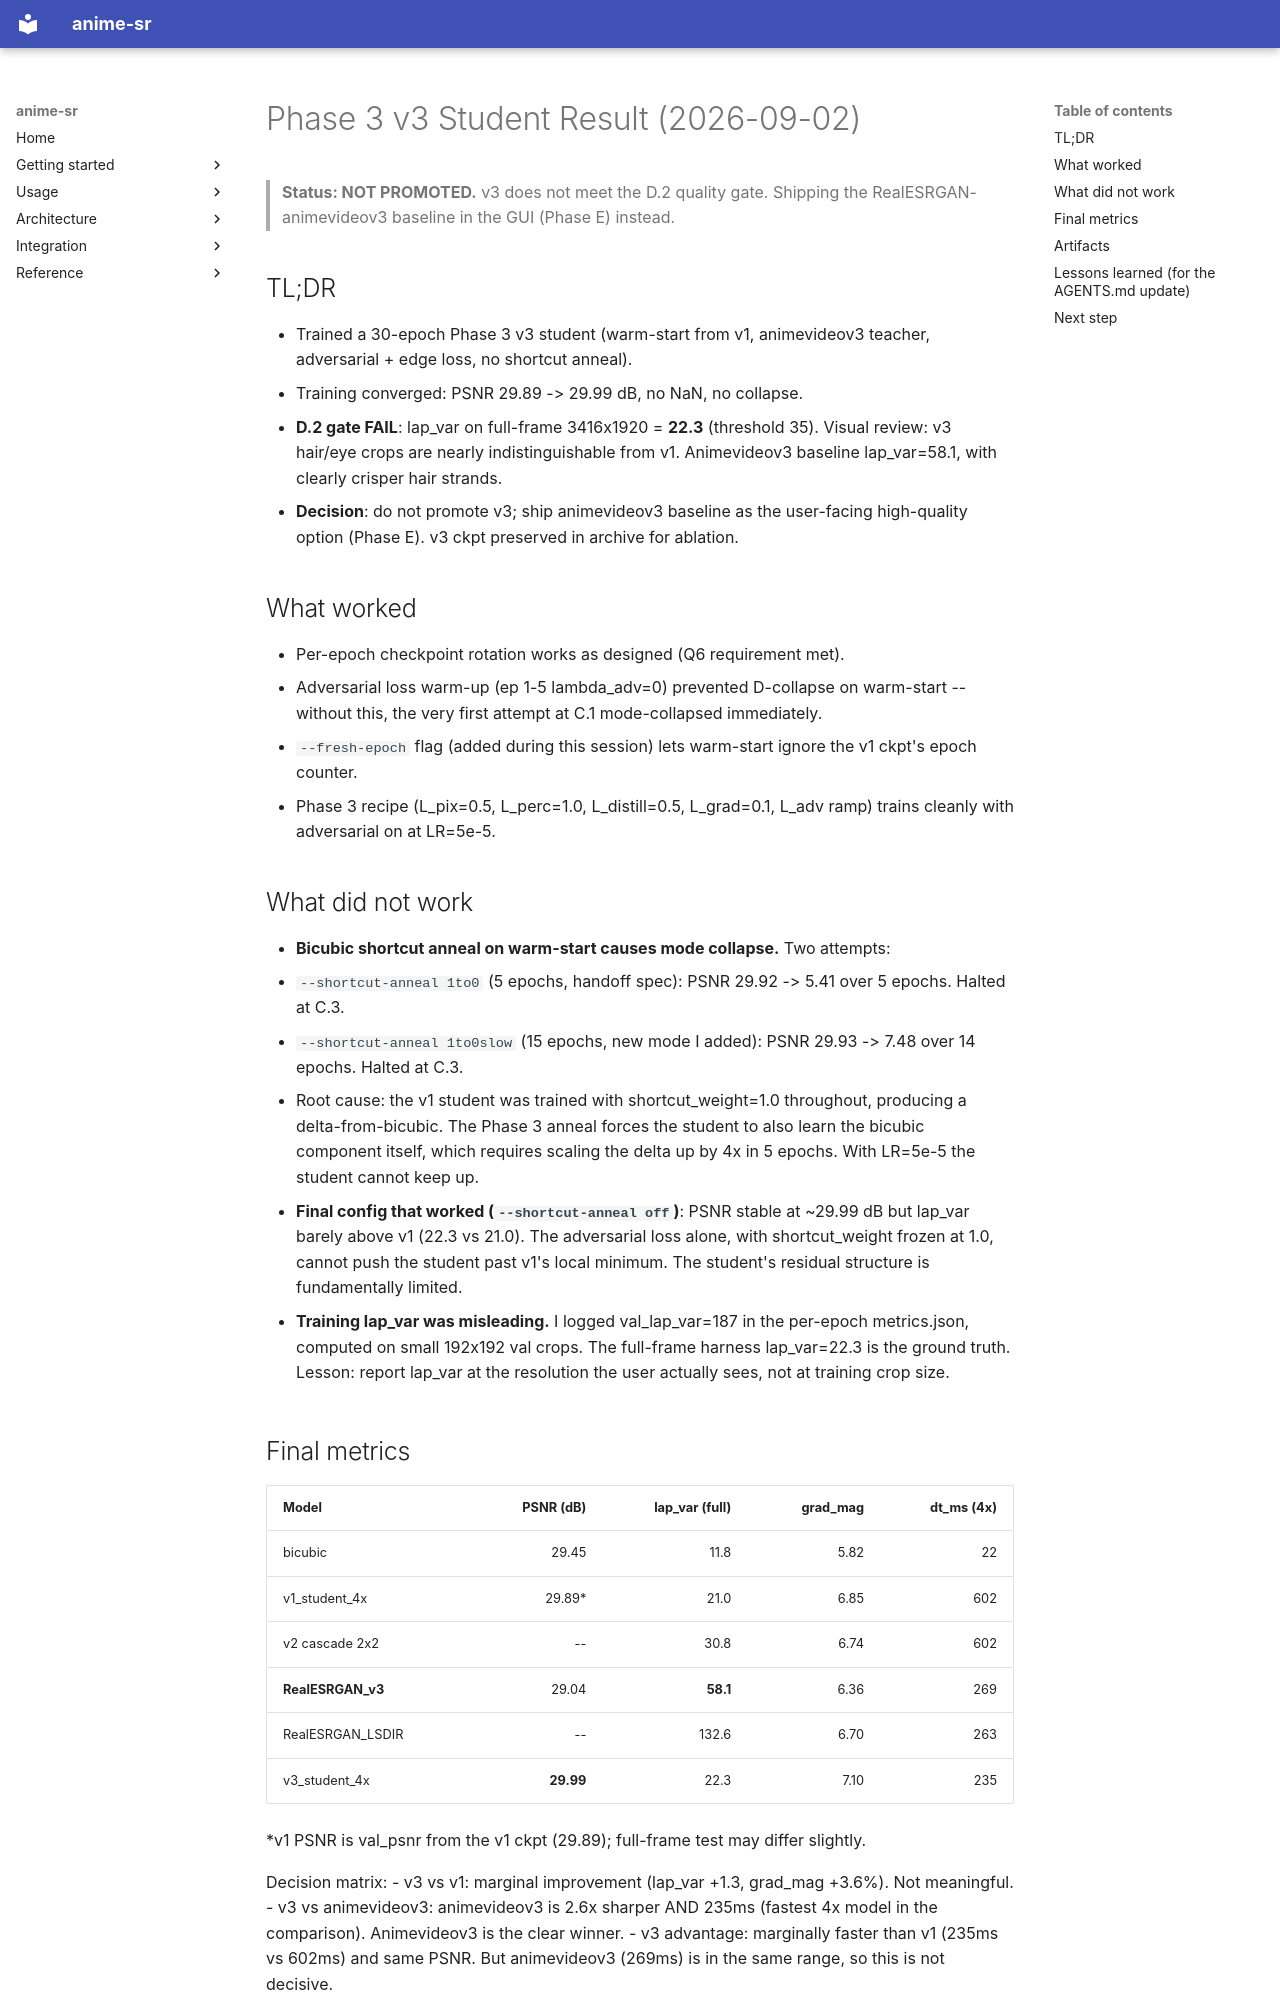

repository: alshahia/upscale_anime · page: plans/student_v3_result_2026_08/index.html · generator: mkdocs

# Phase 3 v3 Student Result (2026-09-02)

> **Status: NOT PROMOTED.** v3 does not meet the D.2 quality gate.
> Shipping the RealESRGAN-animevideov3 baseline in the GUI (Phase E) instead.

## TL;DR

- Trained a 30-epoch Phase 3 v3 student (warm-start from v1, animevideov3 teacher,
  adversarial + edge loss, no shortcut anneal).
- Training converged: PSNR 29.89 -> 29.99 dB, no NaN, no collapse.
- **D.2 gate FAIL**: lap_var on full-frame 3416x1920 = **22.3** (threshold 35).
  Visual review: v3 hair/eye crops are nearly indistinguishable from v1.
  Animevideov3 baseline lap_var=58.1, with clearly crisper hair strands.
- **Decision**: do not promote v3; ship animevideov3 baseline as the user-facing
  high-quality option (Phase E). v3 ckpt preserved in archive for ablation.

## What worked

- Per-epoch checkpoint rotation works as designed (Q6 requirement met).
- Adversarial loss warm-up (ep 1-5 lambda_adv=0) prevented D-collapse on
  warm-start -- without this, the very first attempt at C.1 mode-collapsed
  immediately.
- `--fresh-epoch` flag (added during this session) lets warm-start ignore
  the v1 ckpt's epoch counter.
- Phase 3 recipe (L_pix=0.5, L_perc=1.0, L_distill=0.5, L_grad=0.1, L_adv ramp)
  trains cleanly with adversarial on at LR=5e-5.

## What did not work

- **Bicubic shortcut anneal on warm-start causes mode collapse.** Two attempts:
  - `--shortcut-anneal 1to0` (5 epochs, handoff spec): PSNR 29.92 -> 5.41 over
    5 epochs. Halted at C.3.
  - `--shortcut-anneal 1to0slow` (15 epochs, new mode I added): PSNR 29.93 ->
    7.48 over 14 epochs. Halted at C.3.
  - Root cause: the v1 student was trained with shortcut_weight=1.0 throughout,
    producing a delta-from-bicubic. The Phase 3 anneal forces the student to
    also learn the bicubic component itself, which requires scaling the delta
    up by 4x in 5 epochs. With LR=5e-5 the student cannot keep up.

- **Final config that worked (`--shortcut-anneal off`)**: PSNR stable at ~29.99
  dB but lap_var barely above v1 (22.3 vs 21.0). The adversarial loss alone,
  with shortcut_weight frozen at 1.0, cannot push the student past v1's local
  minimum. The student's residual structure is fundamentally limited.

- **Training lap_var was misleading.** I logged val_lap_var=187 in the per-epoch
  metrics.json, computed on small 192x192 val crops. The full-frame harness
  lap_var=22.3 is the ground truth. Lesson: report lap_var at the resolution
  the user actually sees, not at training crop size.

## Final metrics

| Model             | PSNR (dB) | lap_var (full) | grad_mag | dt_ms (4x) |
|-------------------|----------:|---------------:|---------:|-----------:|
| bicubic           | 29.45     | 11.8           | 5.82     | 22         |
| v1_student_4x     | 29.89*    | 21.0           | 6.85     | 602        |
| v2 cascade 2x2    | --        | 30.8           | 6.74     | 602        |
| **RealESRGAN_v3** | 29.04     | **58.1**       | 6.36     | 269        |
| RealESRGAN_LSDIR  | --        | 132.6          | 6.70     | 263        |
| v3_student_4x     | **29.99** | 22.3           | 7.10     | 235        |

*v1 PSNR is val_psnr from the v1 ckpt (29.89); full-frame test may differ slightly.

Decision matrix:
- v3 vs v1: marginal improvement (lap_var +1.3, grad_mag +3.6%). Not meaningful.
- v3 vs animevideov3: animevideov3 is 2.6x sharper AND 235ms (fastest 4x model
  in the comparison). Animevideov3 is the clear winner.
- v3 advantage: marginally faster than v1 (235ms vs 602ms) and same PSNR.
  But animevideov3 (269ms) is in the same range, so this is not decisive.
